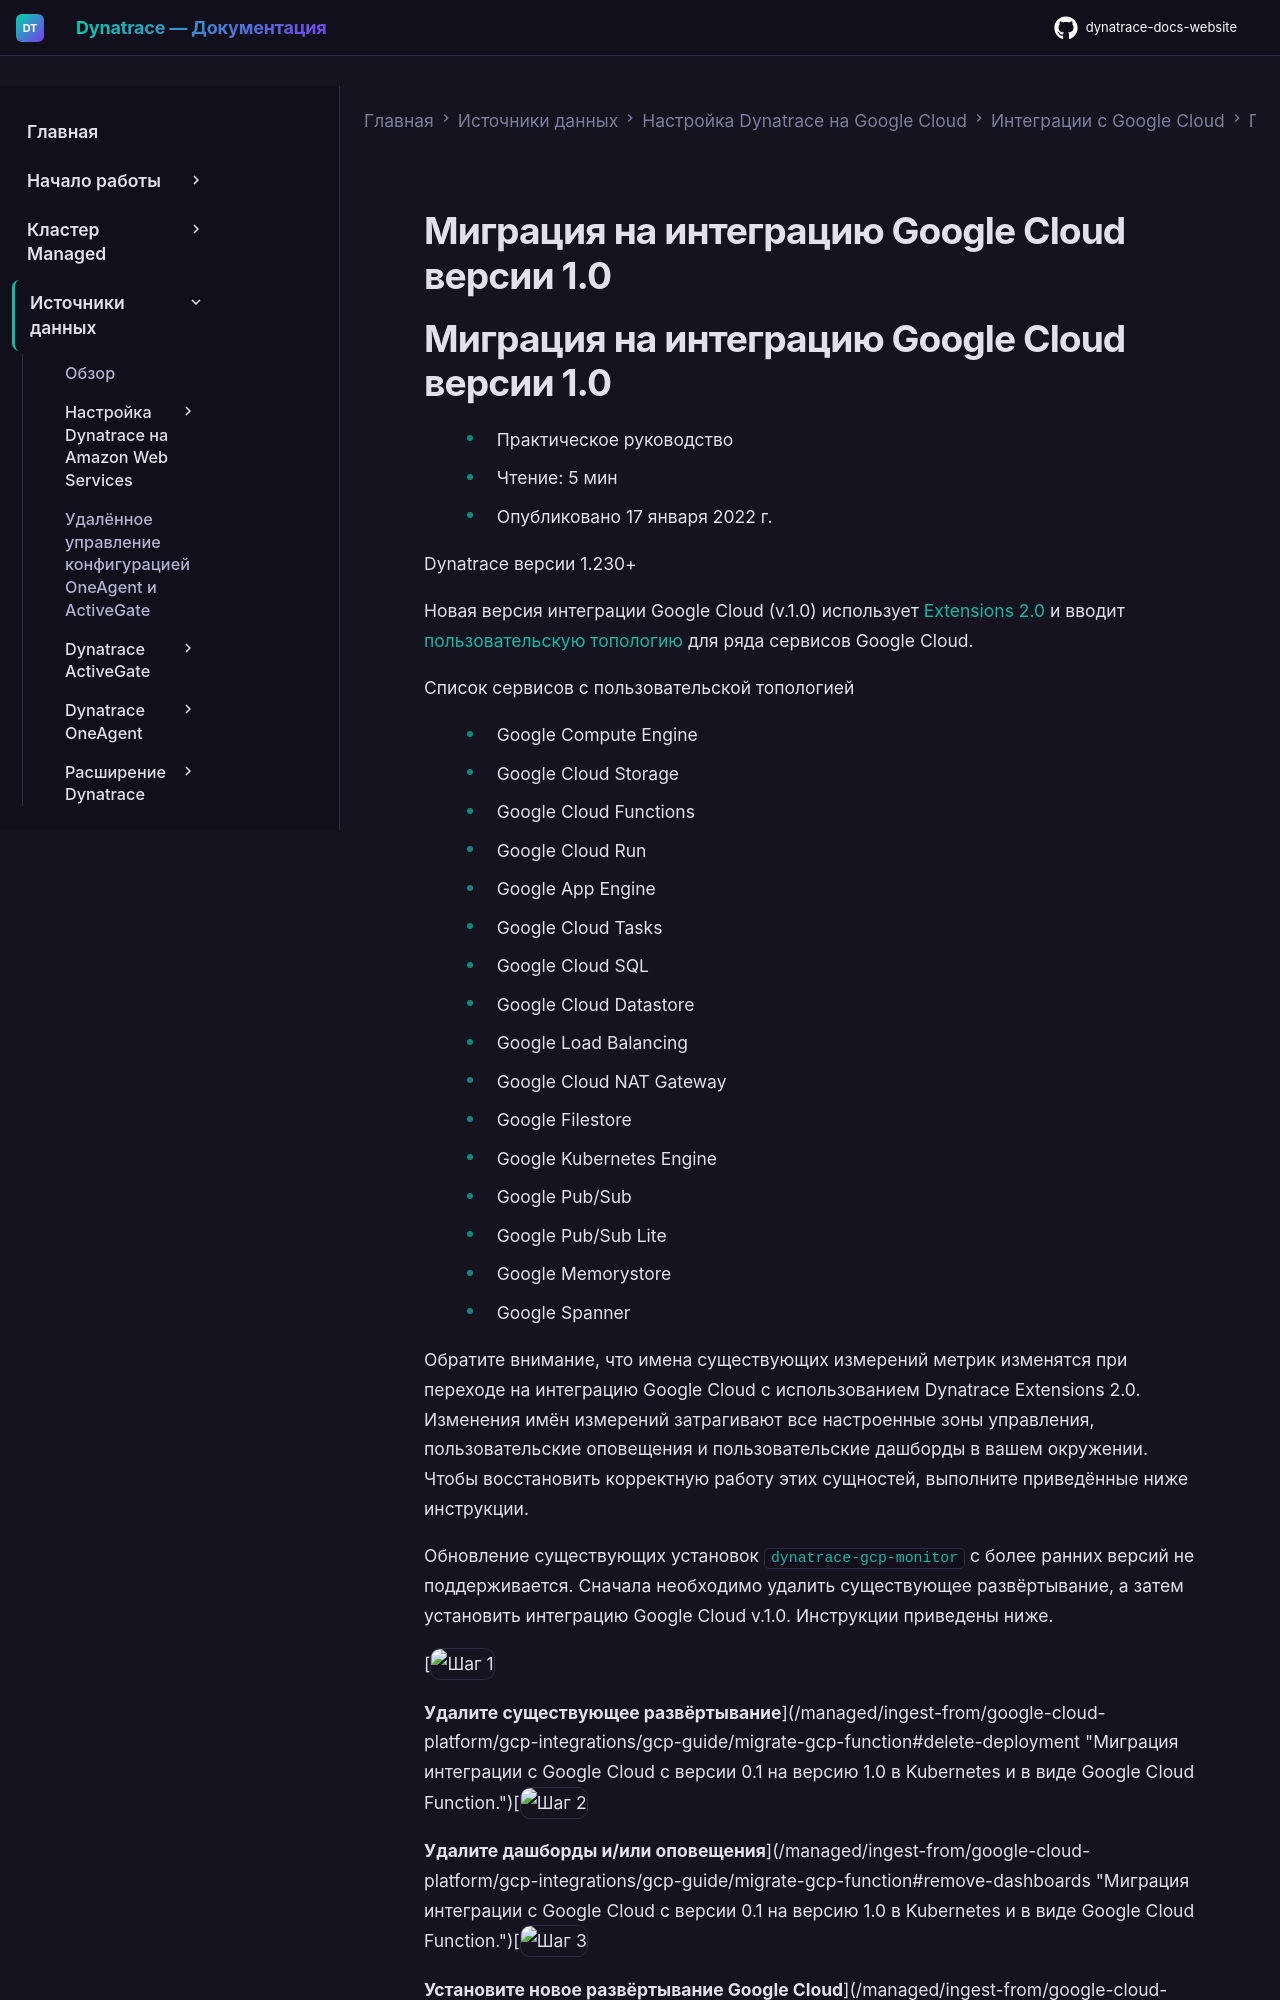

repository: Yerkebulan-Ardabayev/dynatrace-docs-website · page: managed-ru/ingest-from/google-cloud-platform/gcp-integrations/gcp-guide/migrate-gcp-function/index.html · generator: mkdocs

---
title: Миграция на интеграцию Google Cloud версии 1.0
source: https://docs.dynatrace.com/managed/ingest-from/google-cloud-platform/gcp-integrations/gcp-guide/migrate-gcp-function
scraped: 2026-05-12T11:51:47.072093
---

# Миграция на интеграцию Google Cloud версии 1.0
